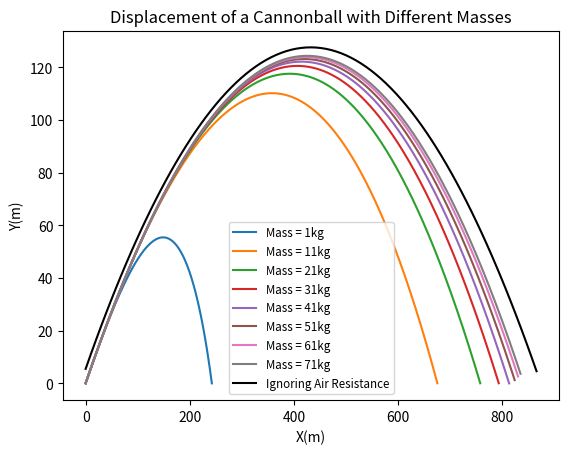

Write the Python code that produced this figure.
import numpy as np
import matplotlib.pyplot as plt


def f(r, t, R, rho, m):
    g = 9.8
    C = 0.47
    x, y, vx, vy = r
    v = np.sqrt(vx ** 2 + vy ** 2)
    d = (np.pi * (R ** 2) * rho * C) * 0.5
    dvx = -d * vx * v / m
    dvy = (-d * vy * v / m) - g
    return(np.array([vx, vy, dvx, dvy]))


def rk4(f, r, R, rho, m, a, b, N=10000):
    h = (b - a) / N
    tpoints = np.linspace(a, b, N)
    sol = np.empty((len(tpoints), 4))
    for i, t in enumerate(tpoints):
        sol[i, :] = r
        k1 = h * f(r, t, R, rho, m)
        k2 = h * f(r + (0.5 * k1), t + (0.5 * h), R, rho, m)
        k3 = h * f(r + (0.5 * k2), t + (0.5 * h), R, rho, m)
        k4 = h * f(r + k3, t + h, R, rho, m)
        r += (k1 + (2 * k2) + (2 * k3) + k4) / 6
    return sol


rho = 1.22
R = 0.08
m = np.arange(1, 79, 10)
for i in m:
    r = np.array([0, 0, (100 * np.cos(30 * np.pi / 180)),
                  (100 * np.sin(30 * np.pi / 180))])
    z = rk4(f, r, R, rho, i, 0, 10)
    x = z[:, 0]
    y = [j for j in z[:, 1] if j > 0]
    plt.plot(x[:len(y)], y, label="Mass = {}kg".format(i))

g = -9.8
v = 100
theta = 30 * np.pi / 180
t = np.linspace(0, 11, 100)
x_0 = (v * np.cos(theta)) * t
y_0 = (v * np.sin(theta) * t) + (0.5 * g * t * t)
z_0 = [i for i in y_0 if i > 0]
plt.plot(x_0[:len(z_0)], z_0, color="k", label="Ignoring Air Resistance")
plt.xlabel("X(m)")
plt.ylabel("Y(m)")
plt.title("Displacement of a Cannonball with Different Masses")
plt.legend(fontsize="small")
plt.show()
